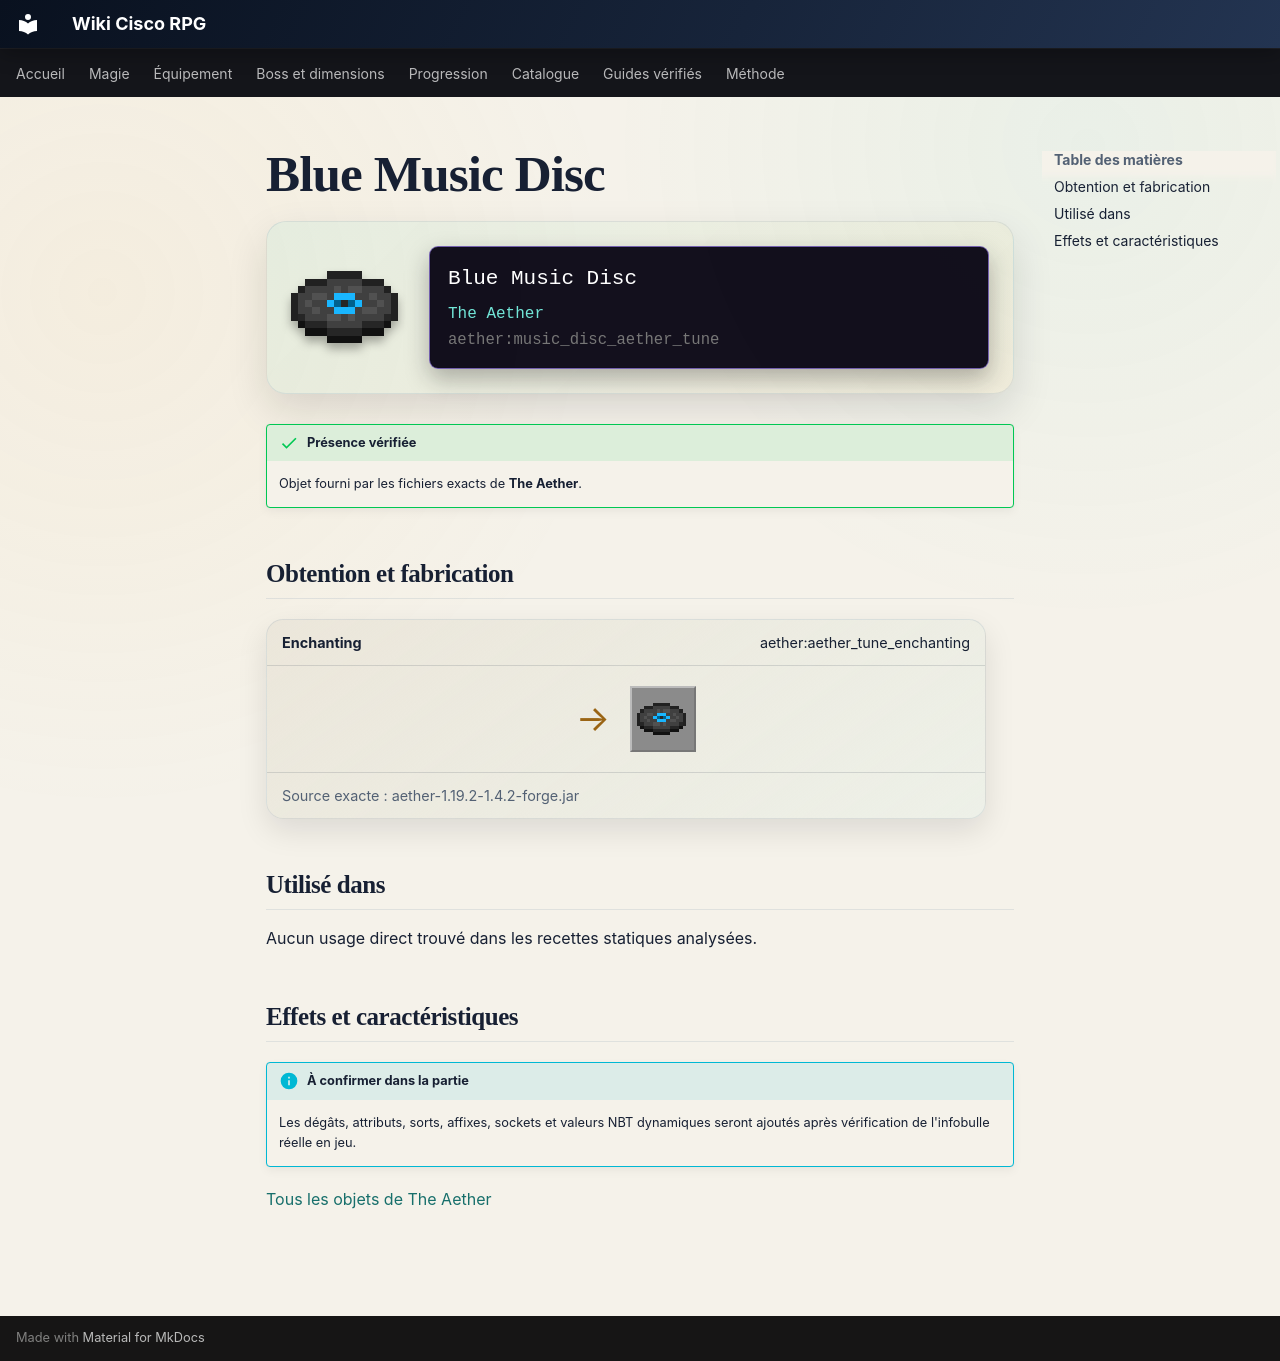

repository: Kloups-Dev/wiki-cisco-rpg · page: catalogue/objets/aether/music_disc_aether_tune/index.html · generator: mkdocs

# Blue Music Disc

<div class="mc-item-showcase">
<img class="mc-item-icon" src="../../../../assets/generated/items/aether/music_disc_aether_tune.png" alt="Blue Music Disc">
<div class="mc-tooltip-card">
<div class="mc-tooltip-card__name">Blue Music Disc</div>
<div class="mc-tooltip-card__mod">The Aether</div>
<div class="mc-tooltip-card__id">aether:music_disc_aether_tune</div>
</div>
</div>

!!! success "Présence vérifiée"
    Objet fourni par les fichiers exacts de **The Aether**.

## Obtention et fabrication

<div class="jei-recipe"><div class="jei-recipe__head"><strong>Enchanting</strong><span>aether:aether_tune_enchanting</span></div><div class="jei-recipe__body"><div class="jei-inputs"></div><span class="jei-arrow">→</span><span class="jei-slot jei-slot--result"><img src="../../../../assets/generated/items/aether/music_disc_aether_tune.png" alt=""></span></div><div class="jei-recipe__source">Source exacte : aether-1.19.2-1.4.2-forge.jar</div></div>

## Utilisé dans

Aucun usage direct trouvé dans les recettes statiques analysées.

## Effets et caractéristiques

!!! info "À confirmer dans la partie"
    Les dégâts, attributs, sorts, affixes, sockets et valeurs NBT dynamiques seront ajoutés après vérification de l'infobulle réelle en jeu.

[Tous les objets de The Aether](../../../contenu/aether.md)
